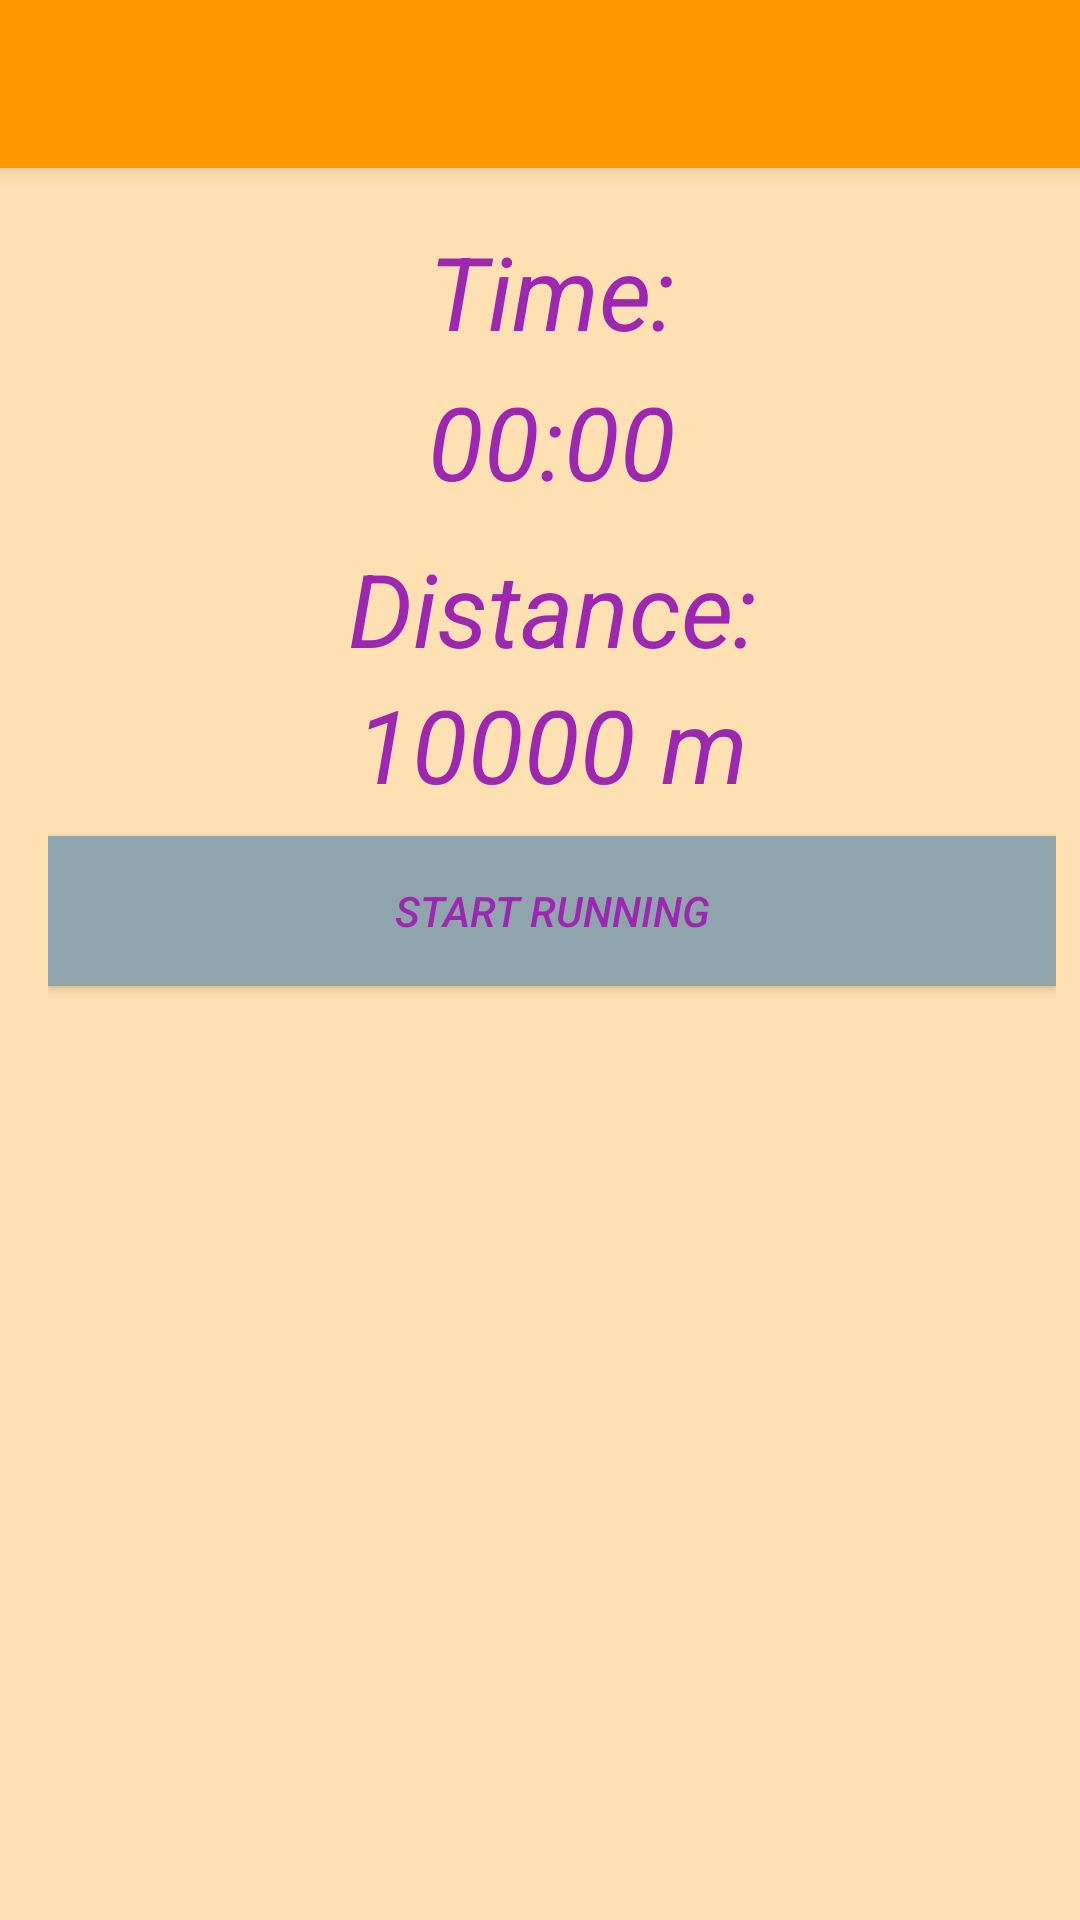

Layout XML and referenced resources for this Android screen:
<!-- AndroidManifest.xml: activity theme orangeWithActionBar.NoActionBar -->
<!-- res/layout/activity_running.xml -->
<?xml version="1.0" encoding="utf-8"?>
<android.support.design.widget.CoordinatorLayout xmlns:android="http://schemas.android.com/apk/res/android"
    xmlns:app="http://schemas.android.com/apk/res-auto"
    xmlns:tools="http://schemas.android.com/tools"
    android:layout_width="match_parent"
    android:layout_height="match_parent"
    tools:context="com.example.user.myprogress.RunningActivity">

    <android.support.design.widget.AppBarLayout
        android:layout_width="match_parent"
        android:layout_height="wrap_content"
        android:theme="@style/orangeWithActionBar.AppBarOverlay">

        <android.support.v7.widget.Toolbar
            android:id="@+id/toolbar"
            android:layout_width="match_parent"
            android:layout_height="?attr/actionBarSize"
            android:background="?attr/colorPrimary"
            app:popupTheme="@style/orangeWithActionBar.PopupOverlay" />

    </android.support.design.widget.AppBarLayout>

    <include layout="@layout/content_running" />

    


</android.support.design.widget.CoordinatorLayout>
<!-- res/layout/content_running.xml (included above) -->
<?xml version="1.0" encoding="utf-8"?>
<android.support.constraint.ConstraintLayout xmlns:android="http://schemas.android.com/apk/res/android"
    xmlns:app="http://schemas.android.com/apk/res-auto"
    xmlns:tools="http://schemas.android.com/tools"
    android:layout_width="match_parent"
    android:layout_height="match_parent"
    android:layout_marginLeft="16dp"
    android:layout_marginRight="8dp"
    android:layout_marginTop="8dp"
    android:id="@+id/layoutRunning"
    app:layout_behavior="@string/appbar_scrolling_view_behavior"
    tools:context="com.example.user.myprogress.RunningActivity"
    tools:showIn="@layout/activity_running">

    <LinearLayout
        android:id="@+id/linearTime"
        android:layout_width="0dp"
        android:layout_height="wrap_content"


        android:layout_marginTop="8dp"
        android:orientation="vertical"
        app:layout_constraintEnd_toEndOf="parent"
        app:layout_constraintHorizontal_bias="1.0"
        app:layout_constraintStart_toStartOf="parent"
        app:layout_constraintTop_toTopOf="parent">

        <TextView
            android:id="@+id/textView2"
            android:layout_width="match_parent"
            android:layout_height="50dp"
            android:layout_weight="1"
            android:gravity="center"
            android:text="@string/time"
            android:textSize="34sp" />

        <Chronometer
            android:id="@+id/chronometerForRun"
            android:layout_width="match_parent"
            android:layout_height="50dp"
            android:layout_weight="40"
            android:textSize="34sp"
            android:gravity="center"
            app:layout_constraintHorizontal_bias="0.0"
            app:layout_constraintLeft_toLeftOf="parent"
            app:layout_constraintRight_toRightOf="parent"
            app:layout_constraintTop_toTopOf="parent" />

    </LinearLayout>

    <LinearLayout
        android:id="@+id/linearDistance"
        android:layout_width="0dp"
        android:layout_height="wrap_content"

        android:layout_marginTop="8dp"
        android:layout_weight="1"
        android:orientation="vertical"
        app:layout_constraintEnd_toEndOf="parent"
        app:layout_constraintStart_toStartOf="parent"
        app:layout_constraintTop_toBottomOf="@+id/linearTime">

        <TextView
            android:id="@+id/textViewDistanceName"
            android:layout_width="match_parent"
            android:layout_height="wrap_content"
            android:layout_weight="0"
            android:gravity="center"
            android:text="@string/distance"
            android:textSize="34sp" />

        <TextView
            android:id="@+id/textViewDistance"
            android:layout_width="match_parent"
            android:layout_height="wrap_content"
            android:layout_weight="0"
            android:gravity="center"
            android:text="10000 m"
            android:textSize="34sp" />
    </LinearLayout>

    <Button
        android:id="@+id/buttonStartFinishRunning"
        android:layout_width="match_parent"
        android:layout_height="50dp"
        android:layout_marginTop="8dp"
        android:background="@color/grey300"
        android:text="@string/start_running"
        app:layout_constraintHorizontal_bias="0.666"
        app:layout_constraintLeft_toLeftOf="parent"
        app:layout_constraintRight_toRightOf="parent"
        app:layout_constraintTop_toBottomOf="@+id/linearDistance"
        tools:ignore="MissingConstraints" />

    <Button
        android:id="@+id/buttonResetTime"
        android:layout_width="match_parent"
        android:layout_height="50dp"
        android:layout_marginTop="8dp"
        android:background="@color/grey300"
        android:text="@string/reset_time"
        android:visibility="invisible"
        app:layout_constraintHorizontal_bias="0.0"
        app:layout_constraintLeft_toLeftOf="parent"
        app:layout_constraintRight_toRightOf="parent"
        app:layout_constraintTop_toBottomOf="@+id/buttonStartFinishRunning" />

</android.support.constraint.ConstraintLayout>
<!-- resources referenced by this layout -->
<resources>
  <color name="grey300">#90A4AE</color>
  <string name="distance">Distance:</string>
  <string name="reset_time">Reset time</string>
  <string name="start_running">Start running</string>
  <string name="time">Time:</string>
  <style name="orangeWithActionBar.AppBarOverlay" parent="ThemeOverlay.AppCompat.Dark.ActionBar" />
  <style name="orangeWithActionBar.PopupOverlay" parent="ThemeOverlay.AppCompat.Light" />
  <style name="orangeWithActionBar.NoActionBar">
          <item name="windowActionBar">false</item>
          <item name="windowNoTitle">true</item>
      </style>
</resources>
